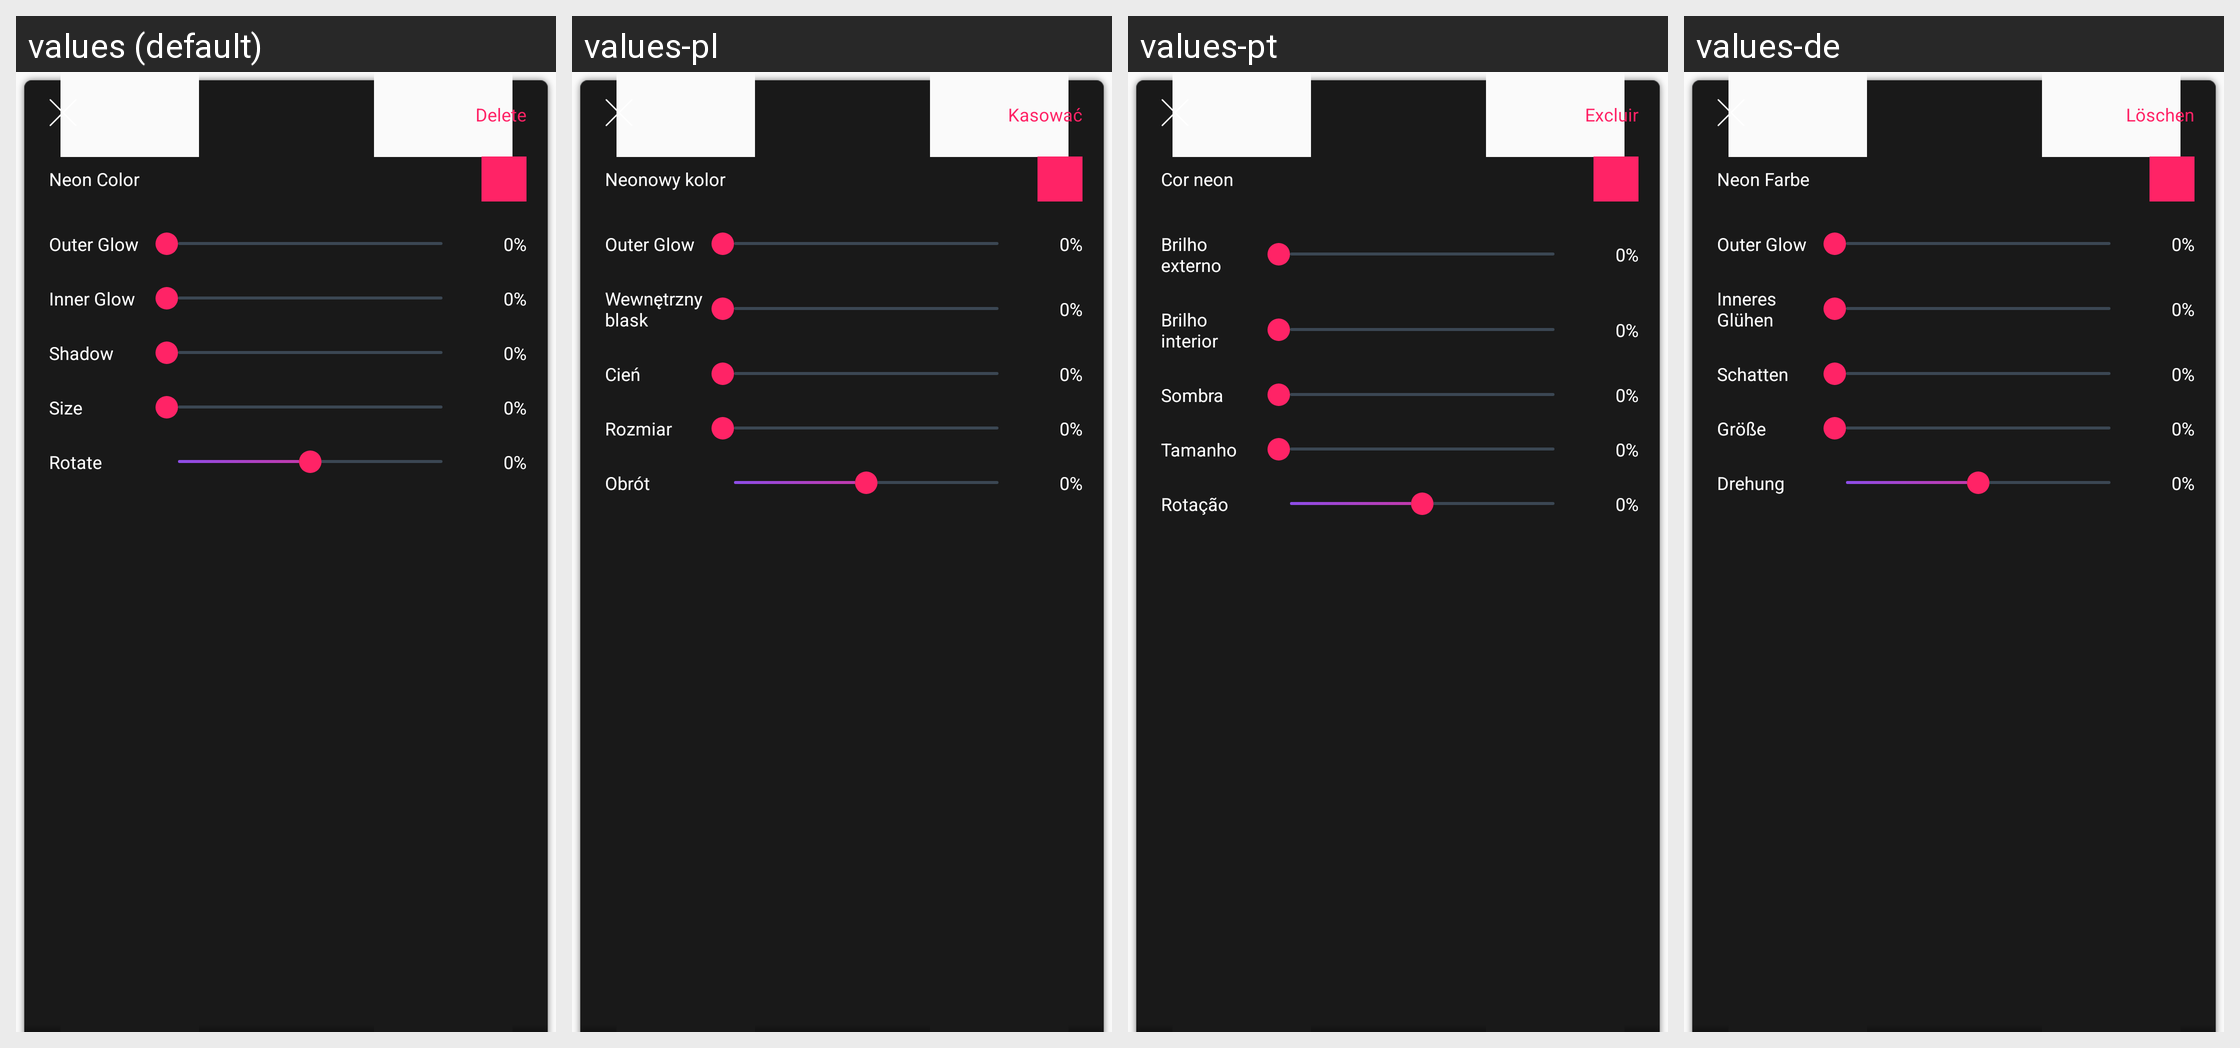

This grid shows one Android layout under several languages. Give, for every string resource on the screen, its name, the default text and each shown locale's text.
Android screen res/layout/panel_select_sticker.xml rendered under 4 locales, left to right: values (default), values-pl, values-pt, values-de. Device: Nexus 5 (rendered at 1080×1920; each locale shown at half size, 540×960, under a caption strip naming it); theme AppNoActionTheme.
Other locales in the repository, not shown: values-az, values-bn, values-es, values-fr, values-he, values-hi, values-iw, values-ja, values-ko, values-ms, values-ru, values-sv, values-tr, values-uk.
Strings drawn on this screen, with the default value and each locale's value (text and hints the layout hard-codes, and strings that could not be matched under every locale, appear in the picture but are not listed):

delete_button
  values: Delete
  values-pl: Kasować
  values-pt: Excluir
  values-de: Löschen

delete
  values: Delete
  values-pl: Kasować
  values-pt: Excluir
  values-de: Löschen

neon_color
  values: Neon Color
  values-pl: Neonowy kolor
  values-pt: Cor neon
  values-de: Neon Farbe

blur
  values: Outer Glow
  values-pl: Outer Glow
  values-pt: Brilho externo
  values-de: Outer Glow

inner_glow
  values: Inner Glow
  values-pl: Wewnętrzny blask
  values-pt: Brilho interior
  values-de: Inneres Glühen

shadow
  values: Shadow
  values-pl: Cień
  values-pt: Sombra
  values-de: Schatten

size
  values: Size
  values-pl: Rozmiar
  values-pt: Tamanho
  values-de: Größe

rotate
  values: Rotate
  values-pl: Obrót
  values-pt: Rotação
  values-de: Drehung
